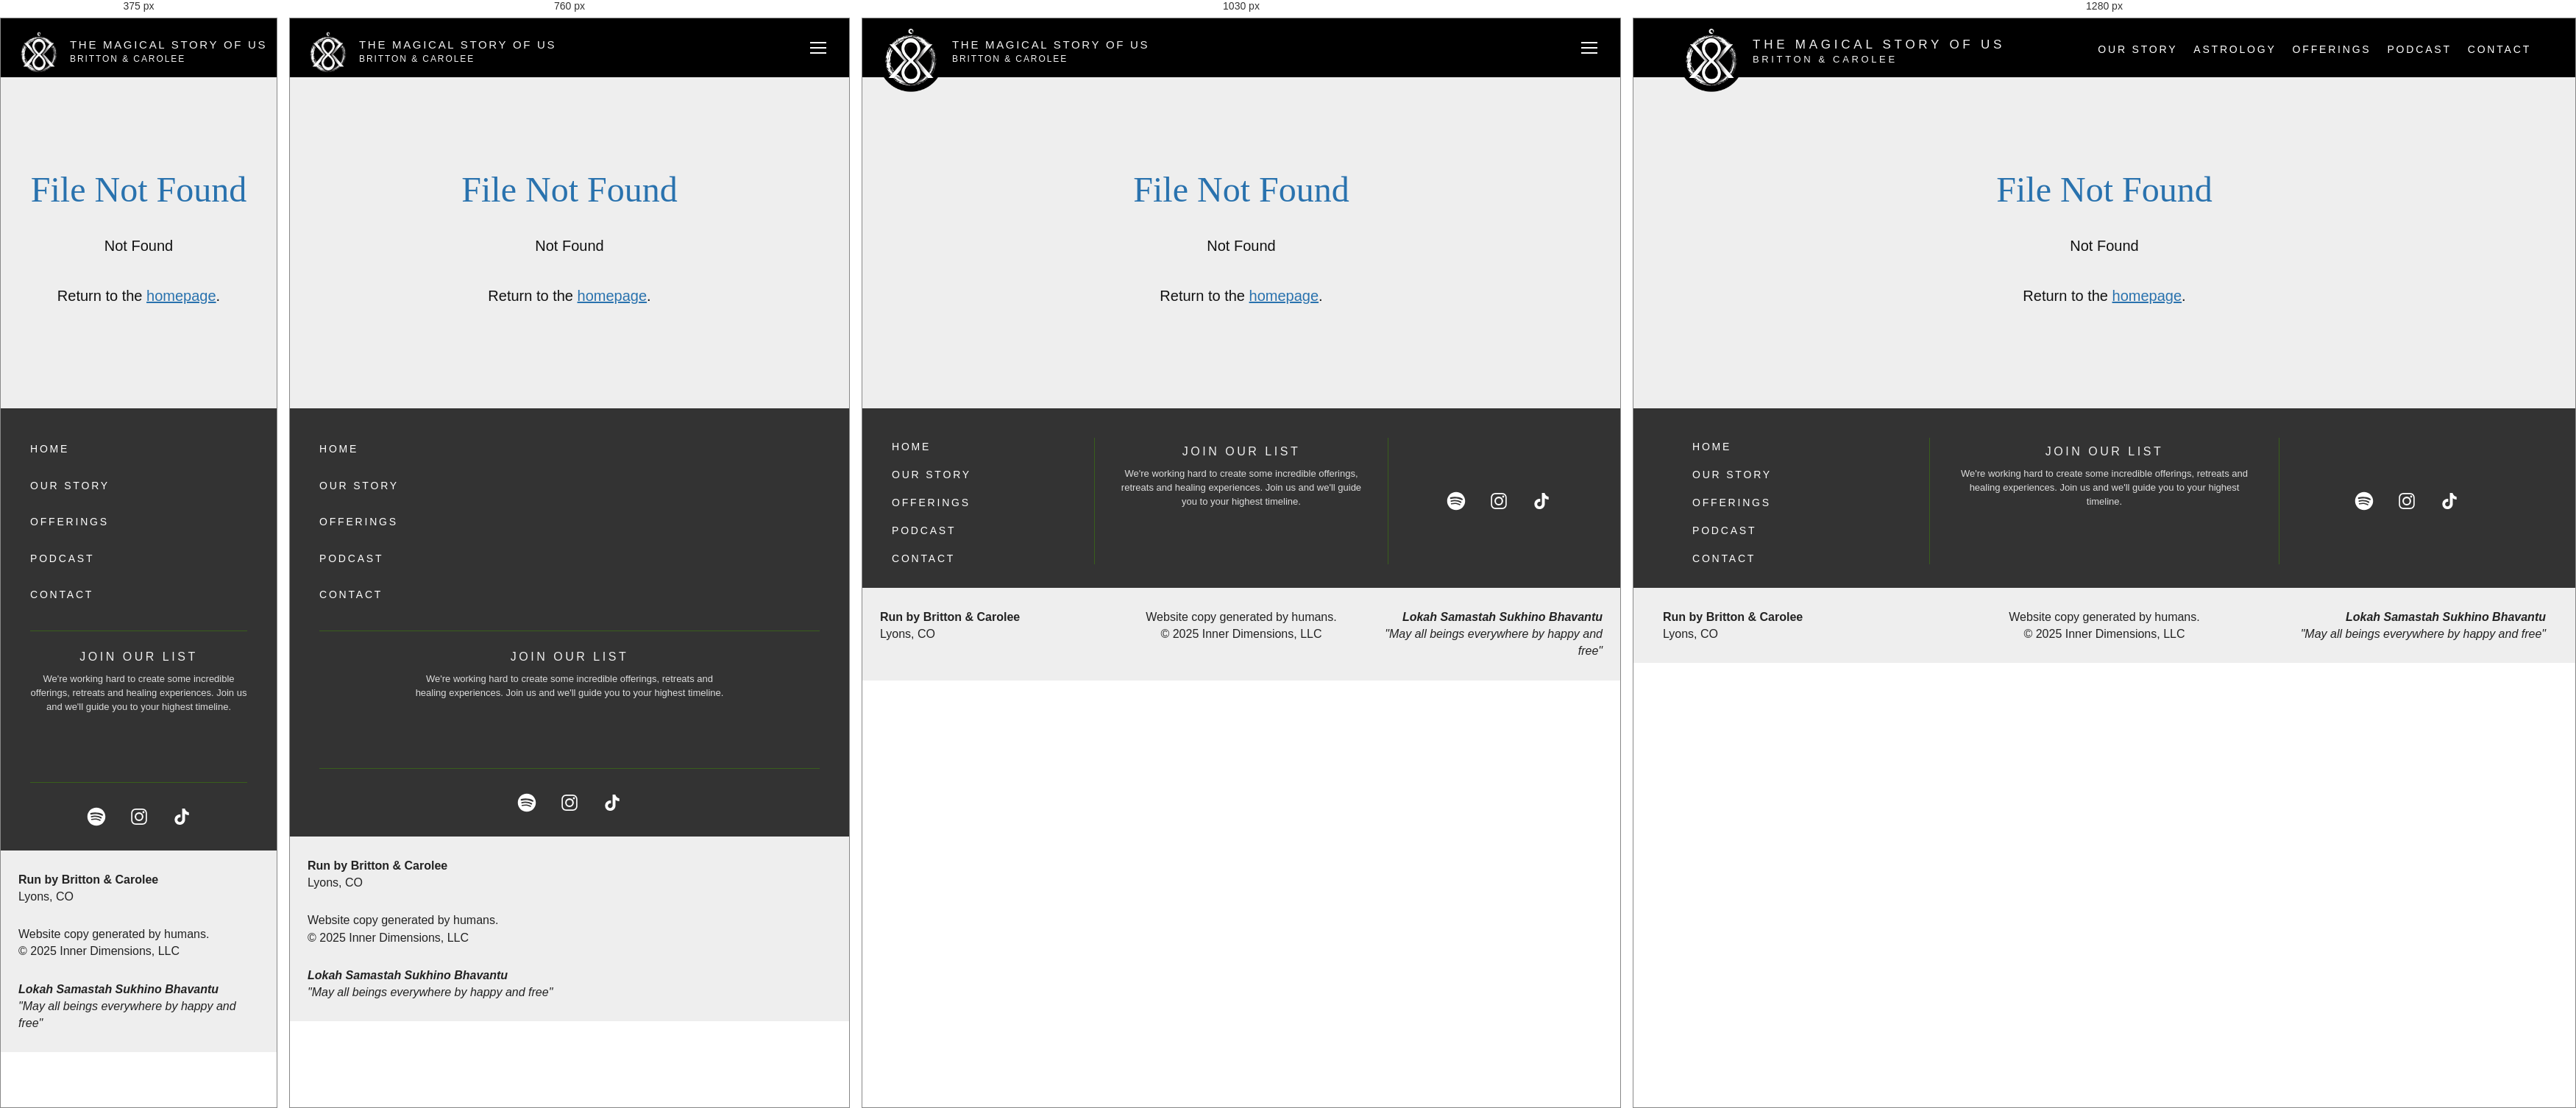
Rendered at 375 px, 760 px, 1030 px and 1280 px, left to right.

<!-- file: 404.html -->
<!DOCTYPE html>
<html lang="en">
<head>
  <meta charset="UTF-8">
  <meta name="viewport" content="width=device-width, initial-scale=1">
  <title>Not Found | The Magical Story of Us</title>
  <meta name="description" content="Page not found.">
  <link rel="canonical" href="https://themagicalstoryofus.com/404.html">
  <link rel="icon" type="image/png" href="favicon.png">
  <link rel="preconnect" href="https://fonts.googleapis.com">
  <link rel="preconnect" href="https://fonts.gstatic.com" crossorigin>
  <link href="https://fonts.googleapis.com/css2?family=Source+Sans+3:ital,wght@0,300;0,400;0,600;1,300;1,400&family=Source+Serif+4:ital,wght@0,400;0,600;1,400;1,600&display=swap" rel="stylesheet">
  <link rel="stylesheet" href="css/site.css">
  <script async src="https://www.googletagmanager.com/gtag/js?id=G-JNWGR4YDGB"></script>
  <script>
    window.dataLayer = window.dataLayer || [];
    function gtag(){dataLayer.push(arguments);}
    gtag('js', new Date());
    gtag('config', 'G-JNWGR4YDGB');
  </script>
  <script>
    (function(w,d,e,u,f,l,n){w[f]=w[f]||function(){(w[f].q=w[f].q||[])
    .push(arguments);},l=d.createElement(e),l.async=1,l.src=u,
    n=d.getElementsByTagName(e)[0],n.parentNode.insertBefore(l,n);})
    (window,document,'script','https://assets.mailerlite.com/js/universal.js','ml');
    ml('account', '994210');
  </script>

</head>
<body>
<header class="site-header">
    <nav class="nav" aria-label="Primary">
      <a class="brand" href="./">
        <img class="brand-sigil" src="assets/sigil.png" width="86" height="86" alt="The Magical Story of Us sigil">
        <span class="brand-text">
          <span class="brand-name">the magical story of us</span>
          <span class="brand-sub">Britton &amp; Carolee</span>
        </span>
      </a>
      <button class="nav-toggle" type="button" aria-label="Menu" aria-expanded="false"><span></span></button>
      <ul class="nav-links">
        <li><a href="our-story/">Our Story</a></li>
        <li><a href="astrology/">Astrology</a></li>
        <li><a href="offerings/">Offerings</a></li>
        <li><a href="https://open.spotify.com/show/7aiuVvWeplDXFJOmTFpwqc" target="_blank" rel="noopener">Podcast</a></li>
        <li><a href="mailto:themagicalstoryofus@gmail.com">Contact</a></li>
      </ul>
    </nav>
  </header>
  <main>
    <div class="page-404">
      <h1>File Not Found</h1>
      <p>Not Found</p>
      <p>Return to the <a href="./">homepage</a>.</p>
    </div>

  </main>
<footer class="site-footer">
    <div class="footer-grid">
      <ul class="footer-nav">
        <li><a href="./">Home</a></li>
        <li><a href="our-story/">Our Story</a></li>
        <li><a href="offerings/">Offerings</a></li>
        <li><a href="https://open.spotify.com/show/7aiuVvWeplDXFJOmTFpwqc" target="_blank" rel="noopener">Podcast</a></li>
        <li><a href="mailto:themagicalstoryofus@gmail.com">Contact</a></li>
      </ul>
      <div class="footer-col-mid">
        <h3>Join our list</h3>
        <p>We're working hard to create some incredible offerings, retreats and healing experiences. Join us and we'll guide you to your highest timeline.</p>
        <div class="ml-wrap"><div class="ml-embedded" data-form="jIKAvz"></div></div>
      </div>
      <div class="footer-social">
        <a href="https://open.spotify.com/show/7aiuVvWeplDXFJOmTFpwqc" target="_blank" rel="noopener" aria-label="Spotify"><svg xmlns="http://www.w3.org/2000/svg" viewBox="0 0 512 512" aria-hidden="true"><path d="M256,31.81C132.23,31.84,32,132.15,32,255.86s100.34,224,224.05,224S480,379.47,480,255.75v0C480,132,379.65,31.78,256,31.81Zm102.7,323.06a14,14,0,0,1-19.18,4.67h0c-52.58-32.1-118.78-39.43-196.75-21.61a14,14,0,0,1-7.19-27c.32-.09.64-.16,1-.22C221.79,291.19,295,299.59,354,335.67a14,14,0,0,1,4.72,19.17l0,0Zm27.42-61A17.49,17.49,0,0,1,362,299.65h0c-60.21-37-152-47.71-223.2-26.1a17.47,17.47,0,1,1-10.14-33.43c81.34-24.66,182.46-12.71,251.6,29.77a17.48,17.48,0,0,1,5.89,24Zm2.35-63.52c-72.21-42.79-191.29-46.8-260.21-25.89a21,21,0,0,1-12.15-40.12c79.12-24.07,210.63-19.39,293.76,30a20.95,20.95,0,1,1-21.4,36Z"/></svg></a>
        <a href="https://www.instagram.com/themagicalstoryofus/" target="_blank" rel="noopener" aria-label="Instagram"><svg xmlns="http://www.w3.org/2000/svg" viewBox="0 0 512 512" aria-hidden="true"><path d="M338,54.63H174c-62.72,0-114,51.32-114,114V343.33c0,62.72,51.32,114,114,114H338c62.72,0,114-51.32,114-114V168.67C452,105.94,400.68,54.63,338,54.63Zm83.91,288.71A84.24,84.24,0,0,1,338,427.24H174a84.24,84.24,0,0,1-83.91-83.91V168.67A84.24,84.24,0,0,1,174,84.76H338a84.24,84.24,0,0,1,83.91,83.91Z"/><path d="M255.77,148.18A107.94,107.94,0,1,0,363.71,256.13,107.94,107.94,0,0,0,255.77,148.18Zm-.52,178.71a70.68,70.68,0,1,1,70.68-70.68A70.68,70.68,0,0,1,255.25,326.9Z"/><circle cx="365.44" cy="146.5" r="25.56"/></svg></a>
        <a href="https://www.tiktok.com/@themagicalstoryofus" target="_blank" rel="noopener" aria-label="TikTok"><svg xmlns="http://www.w3.org/2000/svg" viewBox="0 0 512 512" aria-hidden="true"><path d="M433.29,150.28c-13.21-1.22-34.28-5.4-52.61-20.21a164.93,164.93,0,0,1-27.47-32.68l-.64-1-.62-1-.14-.21c-.69-1.12-1.35-2.23-2-3.32-2.62-4.5-4.75-8.68-5.29-9.73-1.91-3.82-3.48-7.31-4.76-10.37-.34-.93-.67-1.89-1-2.92A54.43,54.43,0,0,1,336.56,53l-70.32.4.84,277.68c0,14.9-12.19,40-34.61,50.87-16.22,7.88-38.32,7.19-50.67.72l-.09-.05-.06,0,0,0a74,74,0,0,1-8.89-5.62,62.36,62.36,0,0,1-9.41-8.8c-3.5-4-10.71-12.57-13.11-25.7-1.89-10.33.28-18.48,1.34-23.35.85-3.87,5.85-24.89,26.59-37.94,21.7-13.65,43.91-8.06,47.54-7.08.28-17.86,1.05-64.79,1.15-70.41-10.74-1.81-46-6.37-82.41,14-39.25,21.89-53.34,57.85-57.12,68a131,131,0,0,0-8.2,49.21,122.67,122.67,0,0,0,37.24,86.72,148.78,148.78,0,0,0,21,16.79q2.58,2,5.41,3.72a69.53,69.53,0,0,0,14.59,6.79c5.4,2.32,62.76,25.78,118.78-8.39,56.58-34.5,61.55-97.13,61.9-102.79V189.44A150.19,150.19,0,0,0,434.54,220C434.43,213.39,433.64,166.92,433.29,150.28Z"/></svg></a>
      </div>
    </div>
  </footer>
  <div class="subfoot">
    <div class="subfoot-grid">
      <p><strong>Run by Britton &amp; Carolee</strong><br>Lyons, CO</p>
      <p class="c">Website copy generated by humans.<br>© 2025 Inner Dimensions, LLC</p>
      <p class="r"><em><strong>Lokah Samastah Sukhino Bhavantu</strong><br>"May all beings everywhere by happy and free"</em></p>
    </div>
  </div>
  <script src="js/site.js"></script>
</body>
</html>


/* @media block from site.css */
@media (max-width: 1100px) {
  .nav-toggle { display: flex; align-items: center; justify-content: center; }
  .nav-links {
    display: none;
    position: absolute;
    left: 0; right: 0;
    top: 100%;
    background: #000;
    flex-direction: column;
    align-items: center;
    padding: 12px 0 24px;
    gap: 0;
    z-index: 20;
  }
  .nav-links a {
    display: block;
    padding: 14px 24px;
    font-size: 15px;
  }
  .nav.is-open .nav-links { display: flex; }
  .brand-name { font-size: 15px; letter-spacing: 0.18em; }
  .brand-sub { font-size: 12px; letter-spacing: 0.16em; }
}

/* @media block from site.css */
@media (max-width: 960px) {
  .brand-sigil { width: 64px; height: 64px; margin: 4px 0 -12px; }
  .hero-frame { height: 240px; }
  .hero-slides { inset: 0 36px; }
  .split, .story-top, .trio, .offer-row, .astro-split, .cards-3, .blog-grid, .t-grid, .footer-grid, .subfoot-grid {
    grid-template-columns: 1fr;
    gap: 28px;
  }
  .split img {
    height: auto;
    max-height: 420px;
    object-position: center 55%;
  }
  .footer-col-mid { border: 0; border-top: 1px solid var(--green); border-bottom: 1px solid var(--green); padding: 24px 0; }
  .footer-nav a { display: inline-block; padding: 10px 0; }
  .subfoot-grid .c, .subfoot-grid .r { text-align: left; }
  .astro-hero { min-height: 420px; background-image: url("../assets/astro-hero-mobile.jpg"); background-position: center top; }
  .astro-hero-inner { padding: 28px 20px 36px; min-height: 400px; }
  .astro-hero h1 { font-size: clamp(32px, 10vw, 48px); }
  .astro-hero .sub { font-size: clamp(18px, 5vw, 24px); }
  .astro-split .pic { height: 420px; }
  .astro-split .pic img { position: absolute; }
  .astro-split .copy { padding: 32px 20px 40px; max-width: none; }
  .reading-card { padding: 28px 20px; }
  .card-media img, .blog-card img, .offer-row img { height: 220px; }
  .announce { font-size: 11px; letter-spacing: 0.1em; padding: 10px 12px; }
  .section { padding: 40px 0; }
  .work-head { flex-wrap: wrap; gap: 10px 16px; }
  .work-head .rule { max-width: 120px; }
  .title-caps { letter-spacing: 0.03em; font-size: clamp(22px, 6.6vw, 36px); }
  .lede-green { font-size: clamp(18px, 4.6vw, 24px); letter-spacing: 0.03em; padding: 0 12px; }
  .quote-banner h2 { font-size: clamp(22px, 6vw, 32px); padding: 0 12px; }
  .wrap { padding: 0 18px; }
}

/* @media block from site.css */
@media (max-width: 560px) { .portal-banner { padding: 60px 20px; } .portal-banner-rose { width: 520px; } .portal-banner .eyebrow { font-size: 13px; letter-spacing: 0.22em; } }